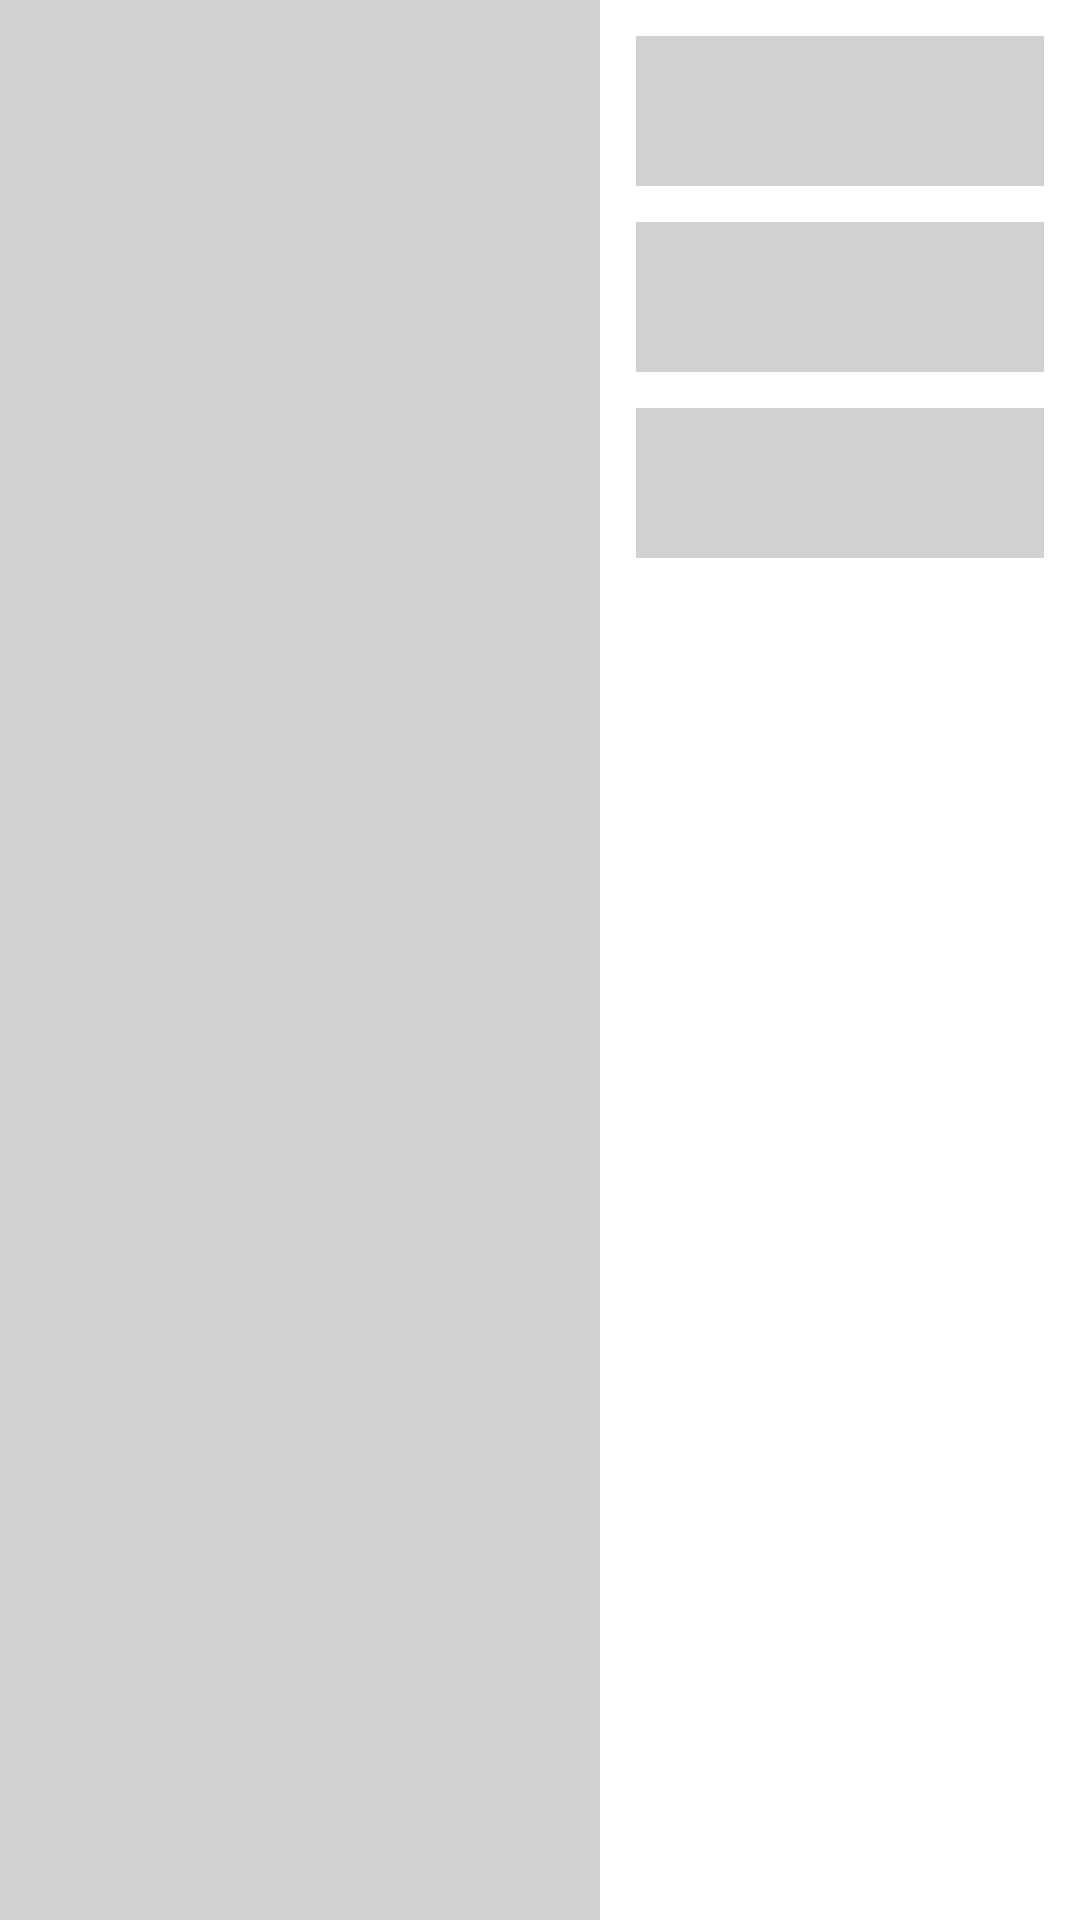

Produce the Android XML layout that renders to this screen, including the resource entries it uses.
<!-- AndroidManifest.xml: application theme SplashTheme -->
<!-- res/layout/place_holder_row_layout.xml -->
<?xml version="1.0" encoding="utf-8"?>
<androidx.constraintlayout.widget.ConstraintLayout
    xmlns:android="http://schemas.android.com/apk/res/android"
    xmlns:app="http://schemas.android.com/apk/res-auto"
    xmlns:tools="http://schemas.android.com/tools"
    android:layout_width="match_parent"
    android:layout_height="200dp"
    android:layout_marginBottom="4dp"
    android:layout_marginTop="4dp">

    <View
        android:id="@+id/view"
        android:layout_width="200dp"
        android:layout_height="wrap_content"
        android:background="@color/placeholderColor"
        app:layout_constraintBottom_toBottomOf="parent"
        app:layout_constraintStart_toStartOf="parent"
        app:layout_constraintTop_toTopOf="parent" />

    <View
        android:id="@+id/view2"
        android:layout_width="0dp"
        android:layout_height="50dp"
        android:layout_marginStart="12dp"
        android:layout_marginTop="12dp"
        android:layout_marginEnd="12dp"
        android:background="@color/placeholderColor"
        app:layout_constraintEnd_toEndOf="parent"
        app:layout_constraintStart_toEndOf="@+id/view"
        app:layout_constraintTop_toTopOf="parent" />

    <View
        android:id="@+id/view3"
        android:layout_width="0dp"
        android:layout_height="50dp"
        android:layout_marginTop="12dp"
        android:background="@color/mediumGray"
        app:layout_constraintEnd_toEndOf="@+id/view2"
        app:layout_constraintStart_toStartOf="@+id/view2"
        app:layout_constraintTop_toBottomOf="@+id/view2" />

    <View
        android:id="@+id/view4"
        android:layout_width="0dp"
        android:layout_height="50dp"
        android:layout_marginTop="12dp"
        android:background="@color/mediumGray"
        app:layout_constraintEnd_toEndOf="@+id/view2"
        app:layout_constraintStart_toStartOf="@+id/view2"
        app:layout_constraintTop_toBottomOf="@+id/view3" />

</androidx.constraintlayout.widget.ConstraintLayout>
<!-- resources referenced by this layout -->
<resources>
  <color name="mediumGray">#D1D1D1</color>
  <color name="placeholderColor">@color/mediumGray</color>
  <style name="SplashTheme" parent="Theme.SplashScreen">
          <item name="windowSplashScreenBackground">@color/white</item>
          <item name="windowSplashScreenAnimatedIcon">@drawable/ic_logo_foreground</item>
          <item name="postSplashScreenTheme">@style/Theme.Pombe</item>
      </style>
  <color name="white">#FFFFFF</color>
  <!-- drawable ic_logo_foreground: vector/xml drawable (drawable, 3579 chars, omitted) -->
  <style name="Theme.Pombe" parent="Theme.MaterialComponents.DayNight.DarkActionBar">
          
          <item name="colorPrimary">@color/purple_500</item>
          <item name="colorPrimaryVariant">@color/purple_700</item>
          <item name="colorOnPrimary">@color/white</item>
          
          <item name="colorSecondary">@color/teal_200</item>
          <item name="colorSecondaryVariant">@color/teal_700</item>
          <item name="colorOnSecondary">@color/black</item>
          
          <item name="android:statusBarColor" tools:targetApi="l">?attr/colorPrimaryVariant</item>
          
      </style>
  <color name="purple_500">#880e4f</color>
  <color name="purple_700">#560027</color>
  <color name="teal_200">#FF03DAC5</color>
  <color name="teal_700">#FF018786</color>
  <color name="black">#000000</color>
</resources>
